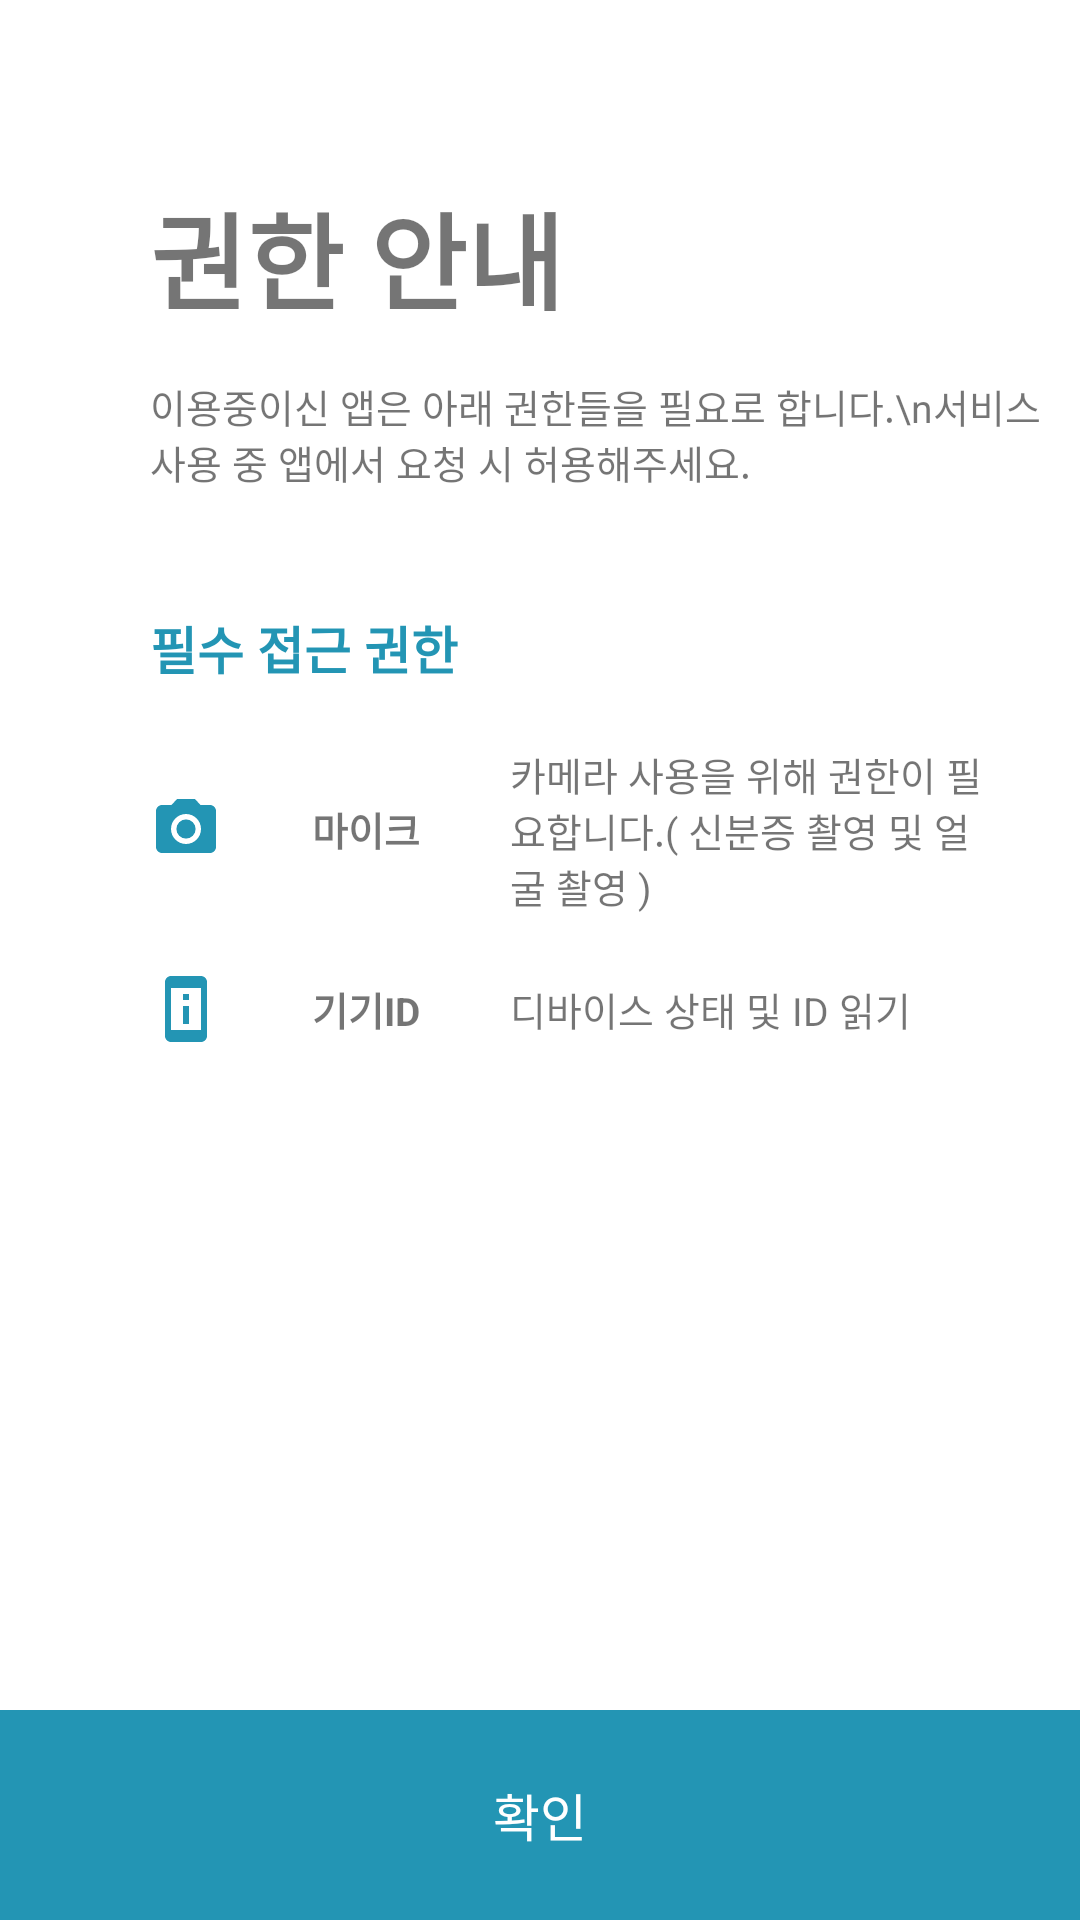

Reconstruct the res/layout file that produces this screen, plus the resources it refers to.
<!-- AndroidManifest.xml: application theme Theme.ICheckerPassive -->
<!-- res/layout/activity_permission.xml -->
<?xml version="1.0" encoding="utf-8"?>
<RelativeLayout
    xmlns:android="http://schemas.android.com/apk/res/android"
    xmlns:tools="http://schemas.android.com/tools"
    android:layout_width="match_parent"
    android:layout_height="match_parent"
    tools:context=".PermissionActivity"
    >
    <TextView
        android:id="@+id/title"
        android:layout_width="wrap_content"
        android:layout_height="wrap_content"
        android:layout_marginTop="60dp"
        android:layout_marginBottom="15dp"
        android:layout_marginHorizontal="50dp"
        android:text="권한 안내"
        android:textStyle="bold"
        android:textSize="35sp"
        android:layout_alignParentStart="true"
        android:layout_alignParentTop="true" />

    <TextView
        android:id="@+id/permission_guide"
        android:layout_width="wrap_content"
        android:layout_height="wrap_content"
        android:text="이용중이신 앱은 아래 권한들을 필요로 합니다.\n서비스 사용 중 앱에서 요청 시 허용해주세요."
        android:textSize="13sp"
        android:lines="2"
        android:layout_alignStart="@id/title"
        android:layout_below="@+id/title"
        android:layout_marginBottom="20dp" />

    <TextView
        android:id="@+id/danger_permission"
        android:layout_width="wrap_content"
        android:layout_height="wrap_content"
        android:layout_marginVertical="20dp"
        android:layout_alignStart="@id/title"
        android:lines="1"
        android:text="필수 접근 권한"
        android:textStyle="bold"
        android:textColor="@color/cubox_sky"
        android:textSize="17sp"
        android:layout_below="@+id/permission_guide" />

    <LinearLayout
        android:id="@+id/danger_per1"
        android:layout_width="wrap_content"
        android:layout_height="wrap_content"
        android:layout_below="@+id/danger_permission"
        android:layout_alignStart="@id/danger_permission"
        android:layout_alignParentEnd="true"
        android:layout_marginEnd="30dp"
        android:layout_marginBottom="20dp"
        android:orientation="horizontal">

        <ImageView
            android:layout_width="wrap_content"
            android:layout_height="match_parent"
            android:scaleType="fitCenter"
            android:src="@drawable/ic_baseline_photo_camera_24" />

        <TextView
            android:layout_width="0dp"
            android:layout_weight="0.3"
            android:layout_height="match_parent"
            android:gravity="center"
            android:text="마이크"
            android:textStyle="bold"
            android:textSize="13sp"
            android:maxLines="1" />

        <TextView
            android:layout_width="0dp"
            android:layout_weight="0.5"
            android:layout_height="wrap_content"
            android:text="카메라 사용을 위해 권한이 필요합니다.( 신분증 촬영 및 얼굴 촬영 )"
            android:textSize="13sp"

            />
    </LinearLayout>

    <LinearLayout
        android:layout_width="wrap_content"
        android:layout_height="wrap_content"
        android:layout_below="@+id/danger_per1"
        android:layout_alignStart="@id/danger_permission"
        android:layout_alignParentEnd="true"
        android:layout_marginEnd="30dp"
        android:orientation="horizontal">

        <ImageView
            android:layout_width="wrap_content"
            android:layout_height="wrap_content"
            android:scaleType="fitCenter"
            android:src="@drawable/ic_baseline_perm_device_information_24" />

        <TextView
            android:layout_width="0dp"
            android:layout_weight="0.3"
            android:layout_height="match_parent"
            android:gravity="center"
            android:text="기기ID"
            android:textStyle="bold"
            android:textSize="13sp" />

        <TextView
            android:layout_width="0dp"
            android:layout_weight="0.5"
            android:layout_height="wrap_content"
            android:layout_gravity="center_vertical"
            android:text="디바이스 상태 및 ID 읽기"
            android:textSize="13sp"

            />
    </LinearLayout>

    <TextView
        android:id="@+id/permissionGuideButton"
        android:layout_width="match_parent"
        android:layout_height="70dp"
        android:layout_alignParentBottom="true"
        android:background="@color/cubox_sky"
        android:gravity="center"
        android:text="확인"
        android:textColor="@color/white"
        android:textSize="17sp" />
</RelativeLayout>
<!-- resources referenced by this layout -->
<resources>
  <color name="cubox_sky">#2395B4</color>
  <color name="white">#FFFFFFFF</color>
  <!-- drawable ic_baseline_perm_device_information_24 (drawable) -->
  <vector android:height="24dp" android:tint="#2395B4"
      android:viewportHeight="24" android:viewportWidth="24"
      android:width="24dp" xmlns:android="http://schemas.android.com/apk/res/android">
      <path android:fillColor="@android:color/white" android:pathData="M13,7h-2v2h2L13,7zM13,11h-2v6h2v-6zM17,1.01L7,1c-1.1,0 -2,0.9 -2,2v18c0,1.1 0.9,2 2,2h10c1.1,0 2,-0.9 2,-2L19,3c0,-1.1 -0.9,-1.99 -2,-1.99zM17,19L7,19L7,5h10v14z"/>
  </vector>
  <!-- drawable ic_baseline_photo_camera_24 (drawable) -->
  <vector android:height="24dp" android:tint="#2395B4"
      android:viewportHeight="24" android:viewportWidth="24"
      android:width="24dp" xmlns:android="http://schemas.android.com/apk/res/android">
      <path android:fillColor="@android:color/white" android:pathData="M12,12m-3.2,0a3.2,3.2 0,1 1,6.4 0a3.2,3.2 0,1 1,-6.4 0"/>
      <path android:fillColor="@android:color/white" android:pathData="M9,2L7.17,4L4,4c-1.1,0 -2,0.9 -2,2v12c0,1.1 0.9,2 2,2h16c1.1,0 2,-0.9 2,-2L22,6c0,-1.1 -0.9,-2 -2,-2h-3.17L15,2L9,2zM12,17c-2.76,0 -5,-2.24 -5,-5s2.24,-5 5,-5 5,2.24 5,5 -2.24,5 -5,5z"/>
  </vector>
  <style name="Theme.ICheckerPassive" parent="Theme.MaterialComponents.DayNight.NoActionBar">
          
          <item name="colorPrimary">@color/cubox_sky</item>
          <item name="colorPrimaryVariant">@color/purple_700</item>
          <item name="colorOnPrimary">@color/white</item>
          
          <item name="colorSecondary">@color/teal_200</item>
          <item name="colorSecondaryVariant">@color/teal_700</item>
          <item name="colorOnSecondary">@color/black</item>
          
          <item name="android:statusBarColor" tools:targetApi="l">@color/cubox_sky</item>
          
      </style>
  <color name="purple_700">#FF3700B3</color>
  <color name="teal_200">#FF03DAC5</color>
  <color name="teal_700">#FF018786</color>
  <color name="black">#FF000000</color>
</resources>
